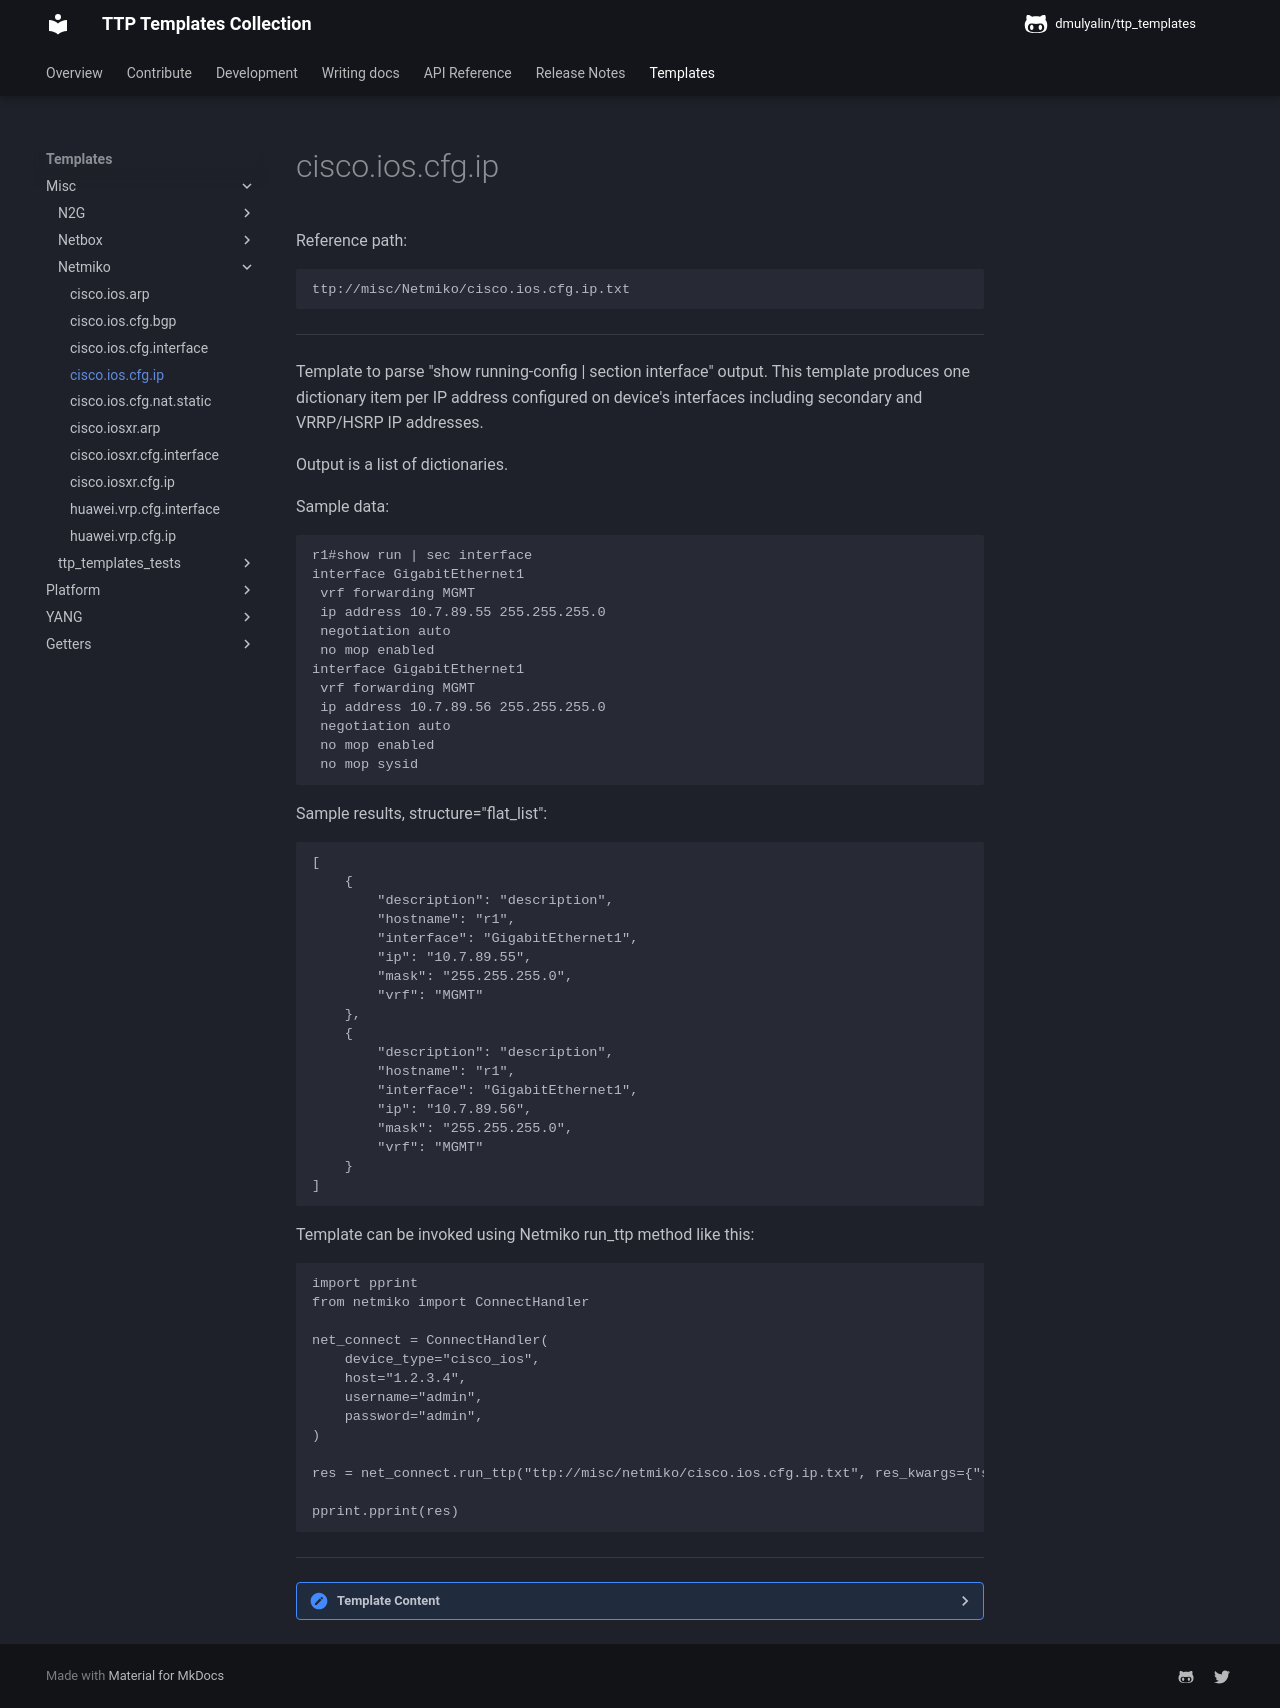

repository: dmulyalin/ttp_templates · page: ttp_templates/misc.Netmiko.cisco.ios.cfg.ip/index.html · generator: mkdocs

Reference path:
```
ttp://misc/Netmiko/cisco.ios.cfg.ip.txt
```

---



Template to parse "show running-config | section interface" output.
This template produces one dictionary item per IP address configured
on device's interfaces including secondary and VRRP/HSRP IP addresses. 

Output is a list of dictionaries. 

Sample data:

```
r1#show run | sec interface
interface GigabitEthernet1
 vrf forwarding MGMT
 ip address 10.7.89.55 255.255.255.0
 negotiation auto
 no mop enabled
interface GigabitEthernet1
 vrf forwarding MGMT
 ip address 10.7.89.56 255.255.255.0
 negotiation auto
 no mop enabled
 no mop sysid
```

Sample results, structure="flat_list":

```
[
    {
        "description": "description",
        "hostname": "r1",
        "interface": "GigabitEthernet1",
        "ip": "10.7.89.55",
        "mask": "255.255.255.0",
        "vrf": "MGMT"
    },
    {
        "description": "description",
        "hostname": "r1",
        "interface": "GigabitEthernet1",
        "ip": "10.7.89.56",
        "mask": "255.255.255.0",
        "vrf": "MGMT"
    }
]
```
  
Template can be invoked using Netmiko run_ttp method like this:

```
import pprint
from netmiko import ConnectHandler

net_connect = ConnectHandler(
    device_type="cisco_ios",
    host="1.2.3.4",
    username="admin",
    password="admin",
)

res = net_connect.run_ttp("ttp://misc/netmiko/cisco.ios.cfg.ip.txt", res_kwargs={"structure": "flat_list"})

pprint.pprint(res)
```



---

<details><summary>Template Content</summary>
```
<doc>
Template to parse "show running-config | section interface" output.
This template produces one dictionary item per IP address configured
on device's interfaces including secondary and VRRP/HSRP IP addresses. 

Output is a list of dictionaries. 

Sample data:

'''
r1#show run | sec interface
interface GigabitEthernet1
 vrf forwarding MGMT
 ip address 10.7.89.55 255.255.255.0
 negotiation auto
 no mop enabled
interface GigabitEthernet1
 vrf forwarding MGMT
 ip address 10.7.89.56 255.255.255.0
 negotiation auto
 no mop enabled
 no mop sysid
'''

Sample results, structure="flat_list":

'''
[
    {
        "description": "description",
        "hostname": "r1",
        "interface": "GigabitEthernet1",
        "ip": "10.7.89.55",
        "mask": "255.255.255.0",
        "vrf": "MGMT"
    },
    {
        "description": "description",
        "hostname": "r1",
        "interface": "GigabitEthernet1",
        "ip": "10.7.89.56",
        "mask": "255.255.255.0",
        "vrf": "MGMT"
    }
]
'''
  
Template can be invoked using Netmiko run_ttp method like this:

'''
import pprint
from netmiko import ConnectHandler

net_connect = ConnectHandler(
    device_type="cisco_ios",
    host="1.2.3.4",
    username="admin",
    password="admin",
)

res = net_connect.run_ttp("ttp://misc/netmiko/cisco.ios.cfg.ip.txt", res_kwargs={"structure": "flat_list"})

pprint.pprint(res)
'''
</doc>

<input>
commands = [
    "show running-config | section interface"
]
# need to keep prompt for "gethostname" to work
kwargs = {
    "strip_prompt": False,
    "strip_command": False
}
</input>

<vars>
hostname="gethostname"

record_all = [
    "record(interface)",
    "record(description)",
    "record(vrf)",
    "void()"
]

set_all = [
    "set(interface)",
    "set(description)",
    "set(vrf)",
    "set(hostname)"
]
</vars>

<group chain="record_all">
interface {{ interface | resuball("short_interface_names") }}
 description {{ description | re(".+") }}
 vrf forwarding {{ vrf | default("default") }}
 <group name="/" chain="set_all" method="table">
 ip address {{ ipv4 | IP }} {{ mask }}
 ip address {{ ipv4 | IP | let("secondary", True) }} {{ mask }} secondary
 ipv6 address {{ ipv6 | IPV6 | _exact_ }}/{{ mask }}
 vrrp 1 ip  {{ ipv4 | IP | let("vip", True) | let("vip_type", "VRRP") }}
 standby 1 ip {{ ipv4 | IP | let("vip", True) | let("vip_type", "HSRP") }}
 </group>
! {{ _end_ }}
</group>
```
</details>
